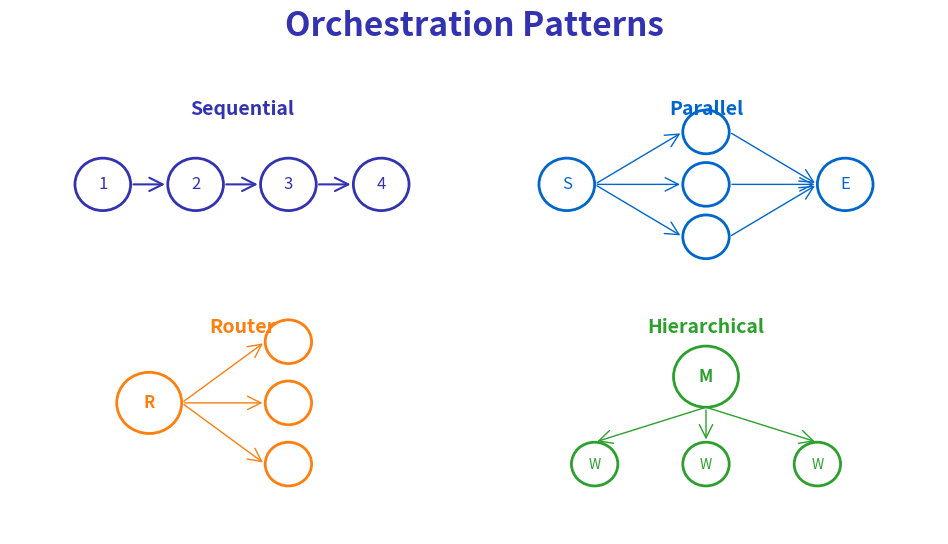

Here is the Python script that generated this plot: (Note: this script raises an exception after producing the figure.)
"""
Agent Orchestration Patterns
Week 6 - Agent Frameworks and Tools
"""

from pathlib import Path

import matplotlib.patches as mpatches
import matplotlib.pyplot as plt
import numpy as np
from matplotlib.patches import Circle, FancyBboxPatch

plt.rcParams.update(
    {
        "font.size": 24,
        "axes.labelsize": 24,
        "axes.titlesize": 26,
        "figure.figsize": (10, 6),
        "figure.dpi": 150,
        "font.family": "sans-serif",
    }
)

MLPURPLE = "#3333B2"
MLBLUE = "#0066CC"
MLORANGE = "#FF7F0E"
MLGREEN = "#2CA02C"
MLGRAY = "#7F7F7F"

fig, ax = plt.subplots(figsize=(10, 6))
ax.set_xlim(0, 10)
ax.set_ylim(0, 6)
ax.axis("off")

ax.text(
    5, 5.7, "Orchestration Patterns", fontsize=24, fontweight="bold", ha="center", color=MLPURPLE
)

# Pattern 1: Sequential
ax.text(2.5, 4.8, "Sequential", fontsize=14, ha="center", fontweight="bold", color=MLPURPLE)
seq_nodes = [(1.0, 4.0), (2.0, 4.0), (3.0, 4.0), (4.0, 4.0)]
for i, (x, y) in enumerate(seq_nodes):
    circle = Circle((x, y), 0.3, facecolor="white", edgecolor=MLPURPLE, linewidth=2)
    ax.add_patch(circle)
    ax.text(x, y, str(i + 1), fontsize=12, ha="center", va="center", color=MLPURPLE)
    if i < len(seq_nodes) - 1:
        ax.annotate(
            "",
            xy=(x + 0.7, y),
            xytext=(x + 0.3, y),
            arrowprops=dict(arrowstyle="->", color=MLPURPLE, lw=1.5),
        )

# Pattern 2: Parallel
ax.text(7.5, 4.8, "Parallel", fontsize=14, ha="center", fontweight="bold", color=MLBLUE)
ax.add_patch(Circle((6.0, 4.0), 0.3, facecolor="white", edgecolor=MLBLUE, linewidth=2))
ax.text(6.0, 4.0, "S", fontsize=12, ha="center", va="center", color=MLBLUE)
for i, y_off in enumerate([-0.6, 0, 0.6]):
    ax.add_patch(Circle((7.5, 4.0 + y_off), 0.25, facecolor="white", edgecolor=MLBLUE, linewidth=2))
    ax.annotate(
        "",
        xy=(7.25, 4.0 + y_off),
        xytext=(6.3, 4.0),
        arrowprops=dict(arrowstyle="->", color=MLBLUE, lw=1),
    )
    ax.annotate(
        "",
        xy=(8.7, 4.0),
        xytext=(7.75, 4.0 + y_off),
        arrowprops=dict(arrowstyle="->", color=MLBLUE, lw=1),
    )
ax.add_patch(Circle((9.0, 4.0), 0.3, facecolor="white", edgecolor=MLBLUE, linewidth=2))
ax.text(9.0, 4.0, "E", fontsize=12, ha="center", va="center", color=MLBLUE)

# Pattern 3: Router
ax.text(2.5, 2.3, "Router", fontsize=14, ha="center", fontweight="bold", color=MLORANGE)
ax.add_patch(Circle((1.5, 1.5), 0.35, facecolor="white", edgecolor=MLORANGE, linewidth=2))
ax.text(1.5, 1.5, "R", fontsize=12, ha="center", va="center", color=MLORANGE, fontweight="bold")
for i, (x, y) in enumerate([(3.0, 2.2), (3.0, 1.5), (3.0, 0.8)]):
    ax.add_patch(Circle((x, y), 0.25, facecolor="white", edgecolor=MLORANGE, linewidth=2))
    ax.annotate(
        "",
        xy=(x - 0.25, y),
        xytext=(1.85, 1.5),
        arrowprops=dict(arrowstyle="->", color=MLORANGE, lw=1),
    )

# Pattern 4: Hierarchical
ax.text(7.5, 2.3, "Hierarchical", fontsize=14, ha="center", fontweight="bold", color=MLGREEN)
ax.add_patch(Circle((7.5, 1.8), 0.35, facecolor="white", edgecolor=MLGREEN, linewidth=2))
ax.text(7.5, 1.8, "M", fontsize=12, ha="center", va="center", color=MLGREEN, fontweight="bold")
for i, x in enumerate([6.3, 7.5, 8.7]):
    ax.add_patch(Circle((x, 0.8), 0.25, facecolor="white", edgecolor=MLGREEN, linewidth=2))
    ax.text(x, 0.8, "W", fontsize=10, ha="center", va="center", color=MLGREEN)
    ax.annotate(
        "", xy=(x, 1.05), xytext=(7.5, 1.45), arrowprops=dict(arrowstyle="->", color=MLGREEN, lw=1)
    )

plt.tight_layout()
plt.savefig(Path(__file__).parent / "chart.pdf", dpi=300, bbox_inches="tight", facecolor="white")
plt.close()
print(f"Chart saved to {Path(__file__).parent / 'chart.pdf'}")
